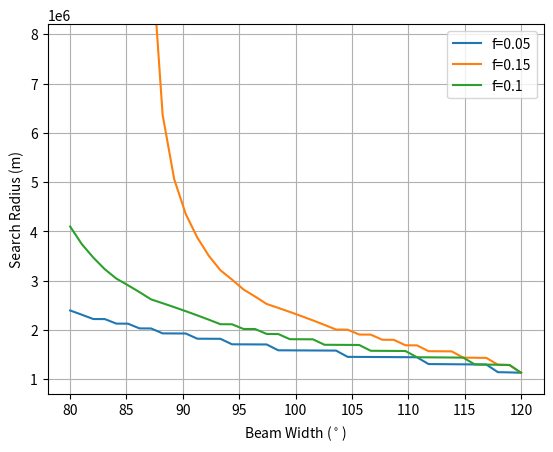
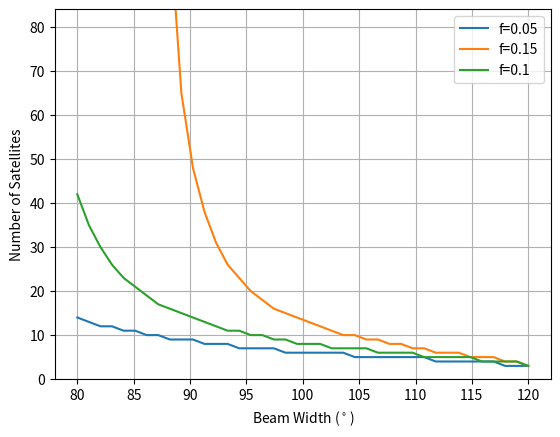
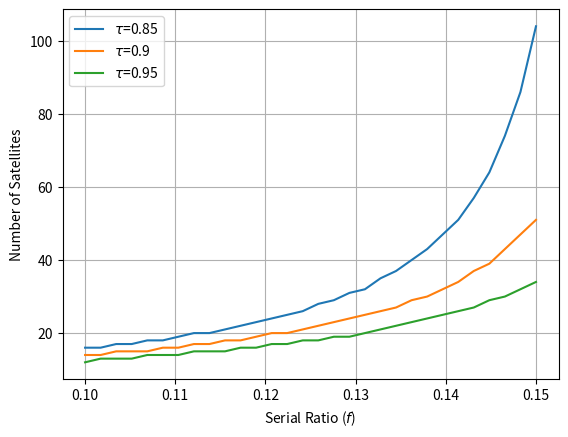

The script that saved these images, in order:
import matplotlib.pyplot as plt
import numpy as np
from scipy.integrate import quad
import math

# ==========================================
# 0. 全局物理常数
# ==========================================
R_E = 6371e3  # 地球半径 (米)
GM = 3.986004418e14  # 地球引力参数 (m^3/s^2)


# ==========================================
# 1. 计算最大接入角 phi_max
# ==========================================
def calculate_phi_max(R, h, gamma_deg):
    """计算最大访问角 phi_max (公式 1)"""
    print(f"gamma_deg={gamma_deg}")
    gamma_rad = np.radians(gamma_deg)
    gamma_0 = np.arcsin(R / (R + h)) * 2
    print(f"gamma_0={np.degrees(gamma_0)}")
    if gamma_0 > gamma_rad:
        sin_arg = (R + h) / R * np.sin(gamma_rad / 2)
        phi_max = np.arcsin(sin_arg) - gamma_rad / 2
    else:
        phi_max = np.arccos(R / (R + h))
    # 当 h_km 过低时可能发生，确保返回地球视界角
    return phi_max


# ==========================================
# 2. 平均接入时间 (使用双重积分)
# ==========================================
def calculate_average_access_time(R, h, GM, phi_max, N):
    """
    计算平均接入时间 T_bar。
    通过对 theta 进行关于 phi 和 delta 的双重积分求期望。
    """
    # 轨道周期相关的系数
    T_coeff = np.sqrt((R + h) ** 3 / GM)

    # 辅助函数: 根据球面几何计算中心角 theta
    def get_theta(delta, phi):
        arg = np.cos(phi_max) * np.cos(phi) + np.sin(phi_max) * np.sin(phi) * np.cos(delta)
        arg = np.clip(arg, -1.0, 1.0)  # 数值保护
        return np.arccos(arg)

    # 1. 内层积分 (对 delta: 0 -> 2pi)
    def inner_integral(phi):
        # 被积函数: theta(delta, phi) * f_delta(delta)
        # 其中 f_delta = 1 / (2*pi)
        func = lambda delta: get_theta(delta, phi) * (1.0 / (2 * np.pi))
        res, _ = quad(func, 0, 2 * np.pi)
        return res

    # 2. 最近卫星接入角 PDF
    def pdf_phi_0(phi, N):
        """
        最近卫星接入角的概率密度函数 f(phi)
        """
        return (N / 2) * np.sin(phi) * np.exp(-(N / 2) * (1 - np.cos(phi)))

    # 3. 外层积分 (对 phi: 0 -> phi_max)
    def outer_integral(phi):
        # 被积函数: E[theta|phi] * f_phi(phi)
        return inner_integral(phi) * pdf_phi_0(phi, N)

    result, error = quad(outer_integral, 0, phi_max)
    T_average = T_coeff * result
    print(f"T_average={T_average}")
    return T_average


# ==========================================
# 4. 几何覆盖面积 S
# ==========================================
def calculate_S(R1, R2, R_search):
    """
    计算球冠表面积。
    R1: 被搜索层轨道半径 (计算层)
    R2: 搜索发起层轨道半径 (感知层)
    """
    # 几何约束项: R_search^2 - (R2 - R1)^2
    term = R_search ** 2 - (R2 - R1) ** 2
    if term < 0:
        return 0.0  # 搜索半径小于层间距，无法覆盖任何区域
    return (np.pi * R1 / R2) * term


# ==========================================
# 5. MPPP 稀疏化与有效卫星数 N_eff
# ==========================================
def calculate_p_available(lambda_task, mu, T_pass_avg):
    """
    计算卫星空闲概率 (Thinning Probability)。
    注意: 所有时间单位必须统一 (秒)。
    """
    if mu == 0: return 0.0
    rho = lambda_task / mu

    # 排队论稳定性检查: 如果 lambda >= mu，系统过载，概率为0
    if rho >= 1.0:
        return 0.0

    # 指数项: -(mu - lambda) * (T_pass / 5)
    exponent = -(mu - lambda_task) * (T_pass_avg / 5.0)
    p = 1 - rho * np.exp(exponent)
    return max(0.0, p)


def calculate_N_eff(lambda_eff, S):
    """
    计算覆盖区域内的预期卫星数 (向下取整)。
    """
    val = lambda_eff * S
    return math.floor(val + 1e-9)  # 加微小值防止浮点精度误差


# ==========================================
# 6. Amdahl 加速比
# ==========================================
def amdahl_speedup(f, N_eff):
    """
    计算并行加速比。
    f: 串行比例 (0-1)
    """
    if N_eff < 1:
        return 0.0
    return 1.0 / (f + (1.0 - f) / N_eff)


# ==========================================
# 7. 反解最小卫星数 N_min
# ==========================================
def calculate_min_satellites(f, lambda_task, mu, tau, P_task):
    """
    根据目标概率 P_task 反解所需的卫星数量 N。
    """
    if P_task >= 1.0: return float('inf')
    if mu <= lambda_task: return float('inf')  # 系统不稳

    # 公式推导的中间项 X
    ln_term = np.log(1 - P_task)
    # 注意: 这里的 tau 单位必须是秒
    term_X = (lambda_task / mu) - (1.0 / (mu * tau)) * ln_term

    denominator = 1 - f * term_X
    if denominator <= 0:
        return float('inf')  # 需要无限个卫星

    numerator = (1 - f) * term_X
    N_val = numerator / denominator

    if N_val <= 0: return 1  # 至少需要1颗
    return math.ceil(N_val)


# ==========================================
# 8. 计算搜索半径 R_search
# ==========================================
def calculate_search_radius(N_min, R1, R2, lambda_eff):
    """
    根据所需卫星数 N_min 反推搜索半径。
    """
    if lambda_eff <= 0:
        return float('inf')  # 密度为0，半径无穷大

    term1 = (N_min * R2) / (lambda_eff * np.pi * R1)
    term2 = (R2 - R1) ** 2
    return np.sqrt(term1 + term2)


def plot_results(N_sen, N_com, h_compute, h_sensing, gamma_beam_deg, tau_factor, lambda_task, mu_service, f, P):
    # [步骤 1] 计算最大接入角 phi_max
    phi_m = calculate_phi_max(R_E, h_sensing, gamma_beam_deg)
    print(f"\n[1] 最大接入角 (phi_max):{np.degrees(phi_m):.2f}度")

    # [步骤 2] 计算平均接入时间
    avg_time = calculate_average_access_time(R_E, h_sensing, GM, phi_m, N_sen)
    print(f"[2] 平均接入时间: {avg_time:.4f} 秒")
    # [步骤 2.5] 确定截止时间 tau (根据用户设定的系数)
    tau_deadline = tau_factor * avg_time
    print(f"    -> 设定截止时间 (tau): {tau_deadline:.4f} 秒 (平均时间的 {tau_factor} 倍)")
    # [步骤 3] 计算 MPPP 可用性
    p_avail = calculate_p_available(lambda_task, mu_service, avg_time)
    lambda_real = N_com / (4 * np.pi * (R_E + h_compute) ** 2)
    print(f"    实际卫星密度: {lambda_real:.2e} sat/m^2")
    lambda_eff = lambda_real * p_avail
    print(f"[3] 卫星可用概率: {p_avail:.4f}")
    print(f"    有效卫星密度: {lambda_eff:.2e} sat/m^2")
    # [步骤 4] 反解所需最少卫星数 N_min
    N_min = calculate_min_satellites(f, lambda_task, mu_service, tau_deadline, P)
    print(f"[4] 满足条件所需最少卫星数: {N_min}")
    # [步骤 5] 计算搜索半径 R_search
    R_comp = R_E + h_compute
    R_sens = R_E + h_sensing
    R_s = calculate_search_radius(N_min, R_comp, R_sens, lambda_eff)
    if math.isinf(R_s):
        print(f"[5] 搜索半径: 无穷大 (Infinity)")
        print("原因: 有效密度过低或所需卫星数过多，无法在有限半径内找到足够卫星。")
    else:
        print(f"[5] 搜索半径: {R_s / 1000:.2f} km")

    return R_s, N_min


# -------------------------------------------------
# A. 参数配置区
# -------------------------------------------------

# 1. 轨道参数
h_compute = 550e3  # 计算层高度 (米)
h_sensing = 1000e3  # 感知层高度 (米)

# 2. 波束参数
gamma_list = np.linspace(80, 120, 40)
# 3. 卫星总数 (用于密度计算)
N_total_sensing = 300  # 感知层总星数 (用于接入角分布)
N_total_compute = 1000  # 计算层总星数 (用于计算资源密度)

# 4. 任务与排队参数 (输入您指定的数值)
input_lambda = 5.0  # 任务到达率数值
input_mu = 10.0  # 任务完成率数值
# 单位换算 (统一转换为 "秒")
# 1小时 = 3600秒
lambda_task = input_lambda / 3600.0
mu_service = input_mu / 3600.0

# 5. 时间限制系数 (截止时间 = 系数 * 平均接入时间)
tau_factor = 0.9

target_P = 0.9  # 目标完成率
# -------------------------------------------------
# result = plot_results(N_total_sensing, N_total_compute, h_compute, h_sensing, gamma_beam_deg, tau_factor, lambda_task,mu_service, param_f, target_P)
# print("搜索半径:", result[0], "km")
# print("所需卫星数:", result[1])
r_result = []
r_result2 = []
r_result3 = []
n_result = []
n_result2 = []
n_result3 = []
param_f = 0.05  # 串行比例 (10%)
param_f2 = 0.15
param_f3 = 0.1

for i in gamma_list:
    result = plot_results(N_total_sensing, N_total_compute, h_compute, h_sensing, i, tau_factor, lambda_task,
                          mu_service, param_f, target_P)
    r_result.append(result[0])
    n_result.append(result[1])
    result = plot_results(N_total_sensing, N_total_compute, h_compute, h_sensing, i, tau_factor, lambda_task,
                          mu_service, param_f2, target_P)
    r_result2.append(result[0])
    n_result2.append(result[1])
    result = plot_results(N_total_sensing, N_total_compute, h_compute, h_sensing, i, tau_factor, lambda_task,
                          mu_service, param_f3, target_P)
    r_result3.append(result[0])
    n_result3.append(result[1])

plt.figure(1)
plt.plot(gamma_list, r_result, label=f'f={param_f}')
plt.plot(gamma_list, r_result2, label=f'f={param_f2}')
plt.plot(gamma_list, r_result3, label=f'f={param_f3}')
plt.legend()
# 只要设定上限，下限自动
plt.ylim(top=2 * r_result3[0])
plt.xlabel(fr'Beam Width ($^\circ$)')
plt.ylabel('Search Radius (m)')
plt.grid()
plt.figure(2)
plt.plot(gamma_list, n_result, label=f'f={param_f}')
plt.plot(gamma_list, n_result2, label=f'f={param_f2}')
plt.plot(gamma_list, n_result3, label=f'f={param_f3}')
plt.legend()
plt.ylim(0, top=2 * n_result3[0])
plt.xlabel(fr'Beam Width ($^\circ$)')
plt.ylabel('Number of Satellites')
plt.grid()
# plt.show()

f_list = np.linspace(0.1, 0.15, 30)
tau_factor_1 = 0.85
tau_factor_2 = 0.9
tau_factor_3 = 0.95
gamma_beam_deg = 90.0  # 波束宽度 (度)
n_result4 = []
n_result5 = []
n_result6 = []
for f in f_list:
    result = plot_results(N_total_sensing, N_total_compute, h_compute, h_sensing, gamma_beam_deg, tau_factor_1,
                          lambda_task,
                          mu_service, f, target_P)
    # r_result.append(result[0])
    n_result4.append(result[1])
    result = plot_results(N_total_sensing, N_total_compute, h_compute, h_sensing, gamma_beam_deg, tau_factor_2,
                          lambda_task,
                          mu_service, f, target_P)
    n_result5.append(result[1])
    result = plot_results(N_total_sensing, N_total_compute, h_compute, h_sensing, gamma_beam_deg, tau_factor_3,
                          lambda_task,
                          mu_service, f, target_P)
    n_result6.append(result[1])
plt.figure(3)
plt.plot(f_list, n_result4, label=fr'$\tau$={tau_factor_1}')
plt.plot(f_list, n_result5, label=fr'$\tau$={tau_factor_2}')
plt.plot(f_list, n_result6, label=fr'$\tau$={tau_factor_3}')
plt.legend()
# plt.ylim(0, top=2 * n_result6[0])
plt.xlabel(fr'Serial Ratio ($f$)')
plt.ylabel('Number of Satellites')
plt.grid()
plt.show()
